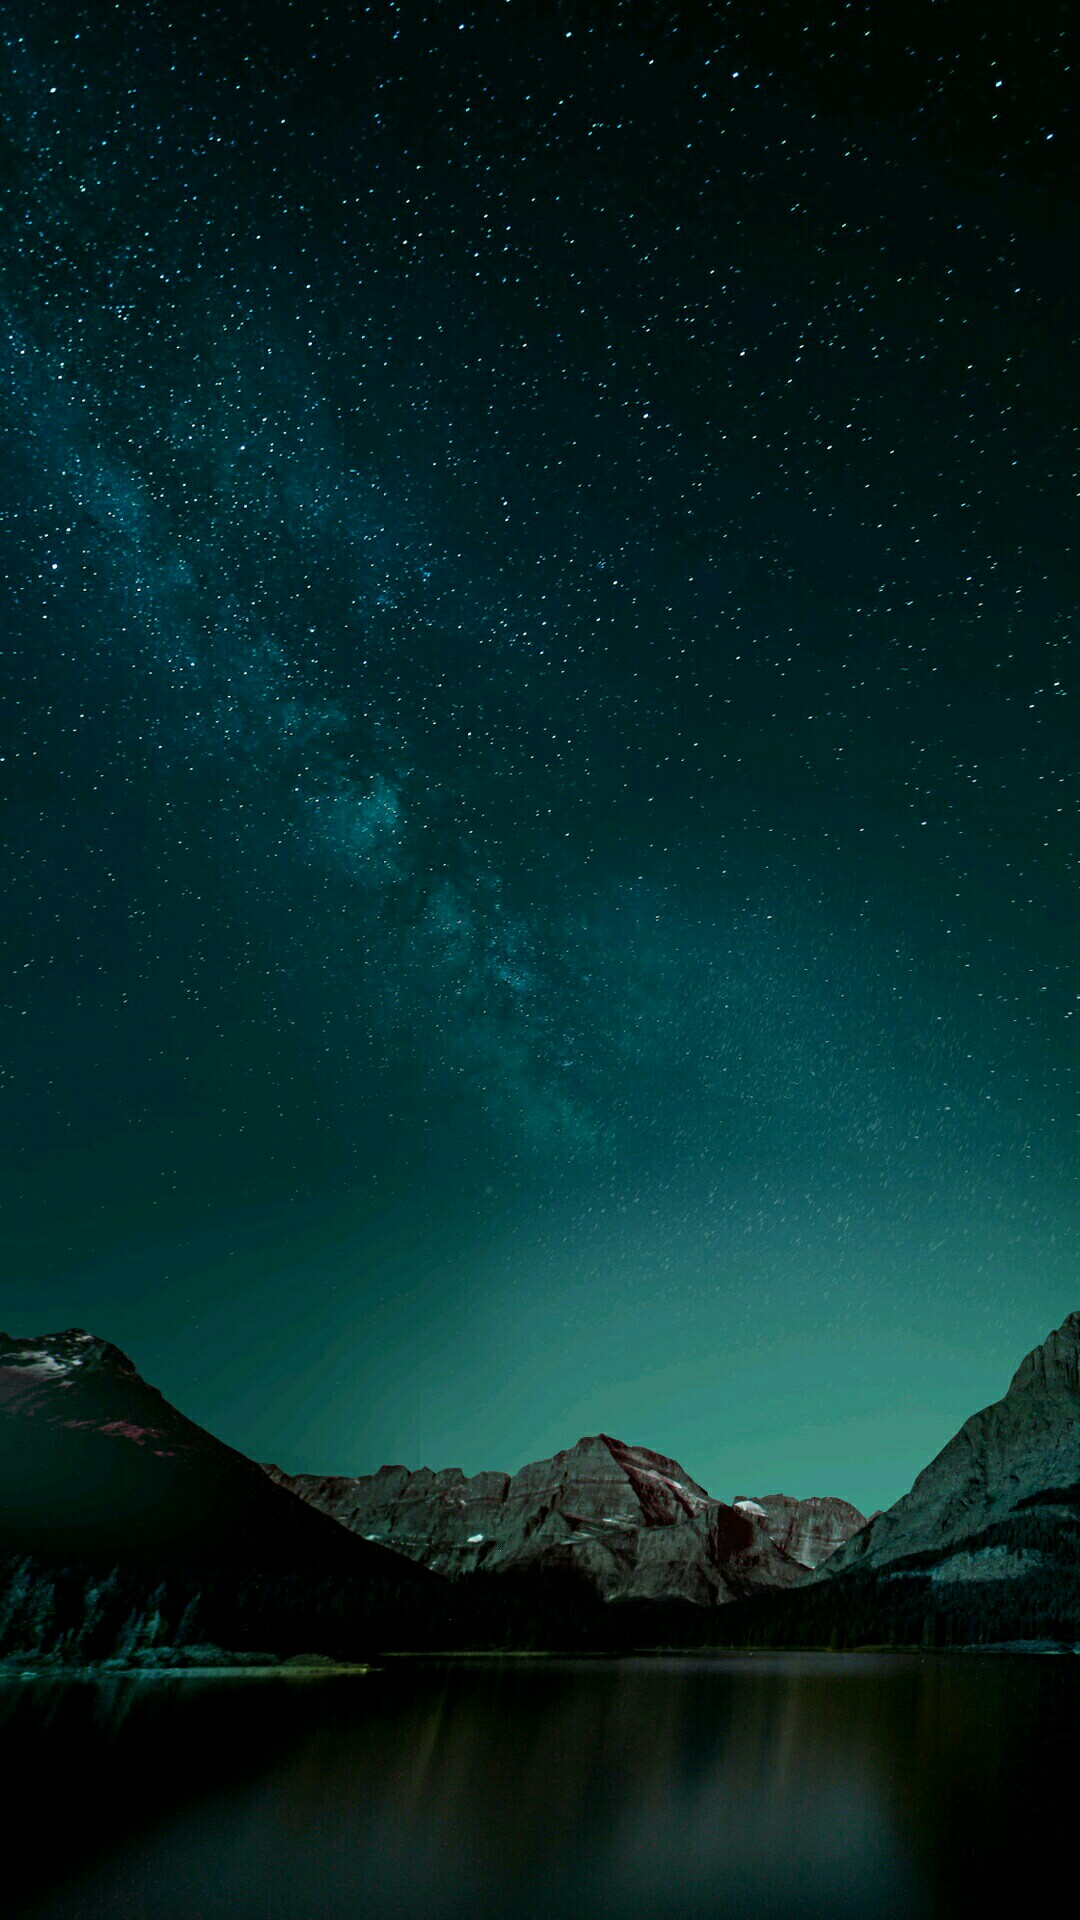

The Android layout XML behind this screen, and the referenced resources:
<!-- AndroidManifest.xml: application theme Theme.VehicleManagementSystem -->
<!-- res/layout/activity_start.xml -->
<?xml version="1.0" encoding="utf-8"?>
<androidx.constraintlayout.widget.ConstraintLayout xmlns:android="http://schemas.android.com/apk/res/android"
    xmlns:tools="http://schemas.android.com/tools"
    android:layout_width="match_parent"
    android:layout_height="match_parent"
    android:orientation="horizontal">
<ImageView
    android:layout_width="match_parent"
    android:layout_height="match_parent"
    android:src="@drawable/background"
    tools:ignore="MissingConstraints"/>

</androidx.constraintlayout.widget.ConstraintLayout>
<!-- resources referenced by this layout -->
<resources>
  <!-- drawable background: png bitmap (drawable, 359301 bytes) -->
  <style name="Theme.VehicleManagementSystem" parent="XUITheme.Phone">
          
          <item name="colorPrimary">@color/purple_500</item>
          <item name="colorPrimaryVariant">@color/purple_700</item>
          <item name="colorOnPrimary">@color/white</item>
          
          <item name="colorSecondary">@color/teal_200</item>
          <item name="colorSecondaryVariant">@color/teal_700</item>
          <item name="colorOnSecondary">@color/black</item>
          
          <item name="android:statusBarColor" tools:targetApi="l">?attr/colorPrimaryVariant</item>
          
      </style>
  <color name="purple_500">#89a2fe</color>
  <color name="purple_700">#89a2fe</color>
  <color name="white">#FFFFFFFF</color>
  <color name="teal_200">#FF03DAC5</color>
  <color name="teal_700">#FF018786</color>
  <color name="black">#606266</color>
</resources>
